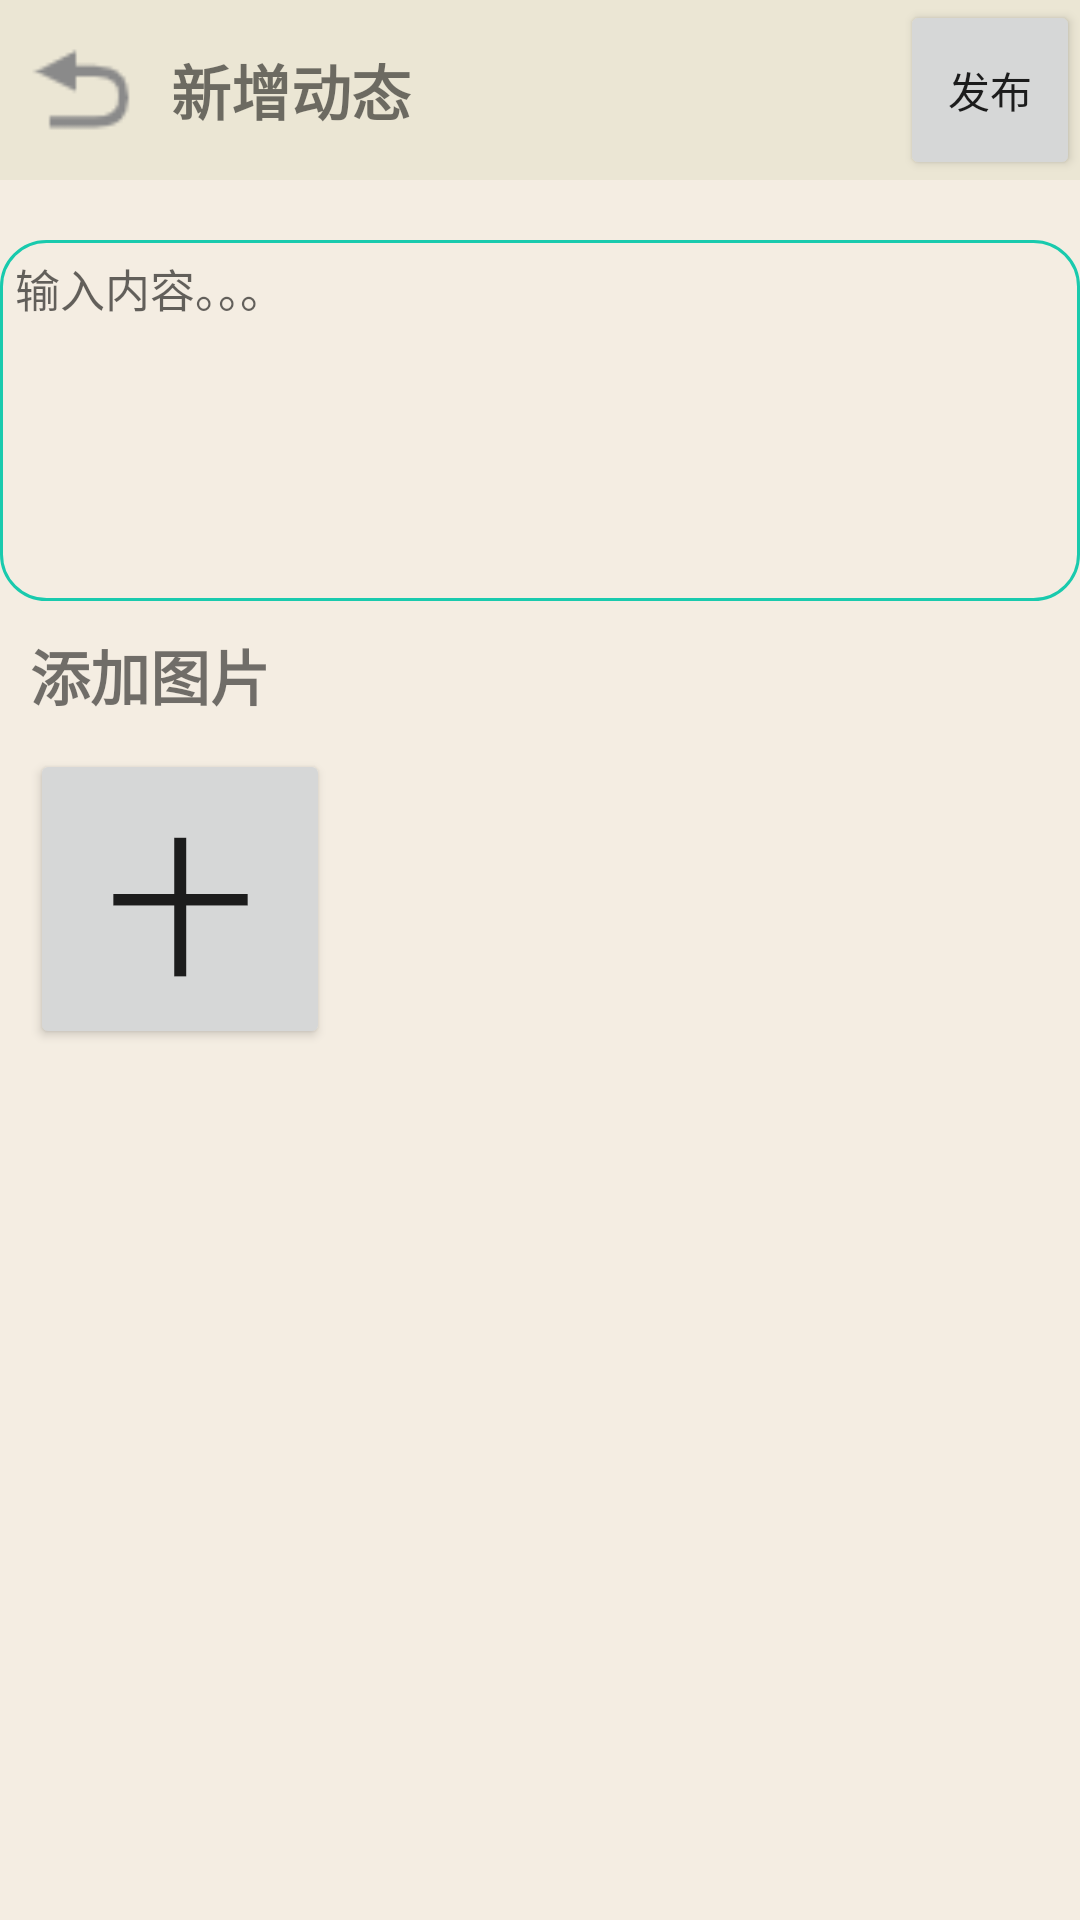

Layout XML and referenced resources for this Android screen:
<!-- AndroidManifest.xml: activity theme AppTheme.NoActionBar -->
<!-- res/layout/activity_make_dynmic.xml -->
<?xml version="1.0" encoding="utf-8"?>
<LinearLayout xmlns:android="http://schemas.android.com/apk/res/android"
    xmlns:app="http://schemas.android.com/apk/res-auto"
    xmlns:tools="http://schemas.android.com/tools"
    android:layout_width="match_parent"
    android:layout_height="match_parent"
    android:background="#50E6CEAC"
    android:orientation="vertical"
    tools:context=".Activity.MakeDynmicActivity">

    <LinearLayout
        android:layout_width="match_parent"
        android:layout_height="60dp"
        android:background="#50D6D5B7"
        android:gravity="center">

        <Button
            style="@style/btn_finish_ac"
            android:layout_margin="10dp"
            android:onClick="closeActivity" />

        <TextView
            style="@style/head_nav_textview"
            android:text="新增动态" />

        <Button
            android:id="@+id/btn_dynmic_send"
            android:layout_width="60dp"
            android:layout_height="60dp"
            android:text="发布" />


    </LinearLayout>

    <LinearLayout
        android:layout_width="match_parent"
        android:layout_height="match_parent"
        android:layout_marginTop="20dp"
        android:layout_weight="1"
        android:orientation="vertical">

        <EditText
            android:id="@+id/et_dynamic_add"
            android:layout_width="match_parent"
            android:layout_height="wrap_content"
            android:background="@drawable/fillet_boder"
            android:gravity="top"
            android:hint="输入内容。。。"
            android:maxLines="8"
            android:minLines="6"
            android:padding="5dp"
            android:textColor="#000000"
            android:textSize="15sp" />

        <TextView
            android:layout_width="wrap_content"
            android:layout_height="wrap_content"
            android:layout_marginLeft="10dp"
            android:layout_marginTop="10dp"
            android:text="添加图片"
            android:textSize="20sp"
            android:textStyle="bold" />

        <LinearLayout
            android:layout_width="match_parent"
            android:layout_height="wrap_content"
            android:layout_marginTop="5dp"
            android:padding="5dp">

            <ImageView
                android:id="@+id/img_dynmic_1"
                android:layout_width="120dp"
                android:layout_height="100dp"
                android:visibility="gone"
                android:onClick="imgviewclick"/>

            <ImageView
                android:id="@+id/img_dynmic_2"
                android:layout_width="120dp"
                android:layout_height="100dp"
                android:visibility="gone"
                android:onClick="imgviewclick"/>

            <ImageView
                android:id="@+id/img_dynmic_3"
                android:layout_width="120dp"
                android:layout_height="100dp"
                android:visibility="gone"
                android:onClick="imgviewclick"/>

            <Button
                android:id="@+id/btn_dynmic_addimg"
                android:layout_width="100dp"
                android:layout_height="100dp"
                android:layout_marginLeft="5dp"
                android:text="十"
                android:textSize="50sp" />
        </LinearLayout>
    </LinearLayout>

</LinearLayout>
<!-- resources referenced by this layout -->
<resources>
  <!-- drawable fillet_boder (drawable) -->
  <?xml version="1.0" encoding="utf-8"?>
  <shape xmlns:android="http://schemas.android.com/apk/res/android"
      android:shape="rectangle">
      <corners android:radius="15dp"/>
      <stroke android:width="3px"
          android:color="#19CAAD"/>
  
  </shape>
  <style name="btn_finish_ac">
          <item name="android:layout_width">35dp</item>&gt;
          <item name="android:layout_height">35dp</item>
          <item name="android:background">@drawable/btn_return</item>
          <item name="android:padding">5dp</item>
      </style>
  <style name="head_nav_textview">
          <item name="android:layout_width">match_parent</item>
          <item name="android:layout_height">wrap_content</item>
          <item name="android:layout_weight">1</item>
          <item name="android:textSize">20sp</item>
          <item name="android:layout_marginRight">50dp</item>
          <item name="android:paddingLeft">2dp</item>
          <item name="android:textStyle">bold</item>
      </style>
  <style name="AppTheme.NoActionBar">
          <item name="windowActionBar">false</item>
          <item name="windowNoTitle">true</item>
      </style>
  <!-- drawable btn_return: png bitmap (drawable, 657 bytes) -->
</resources>
